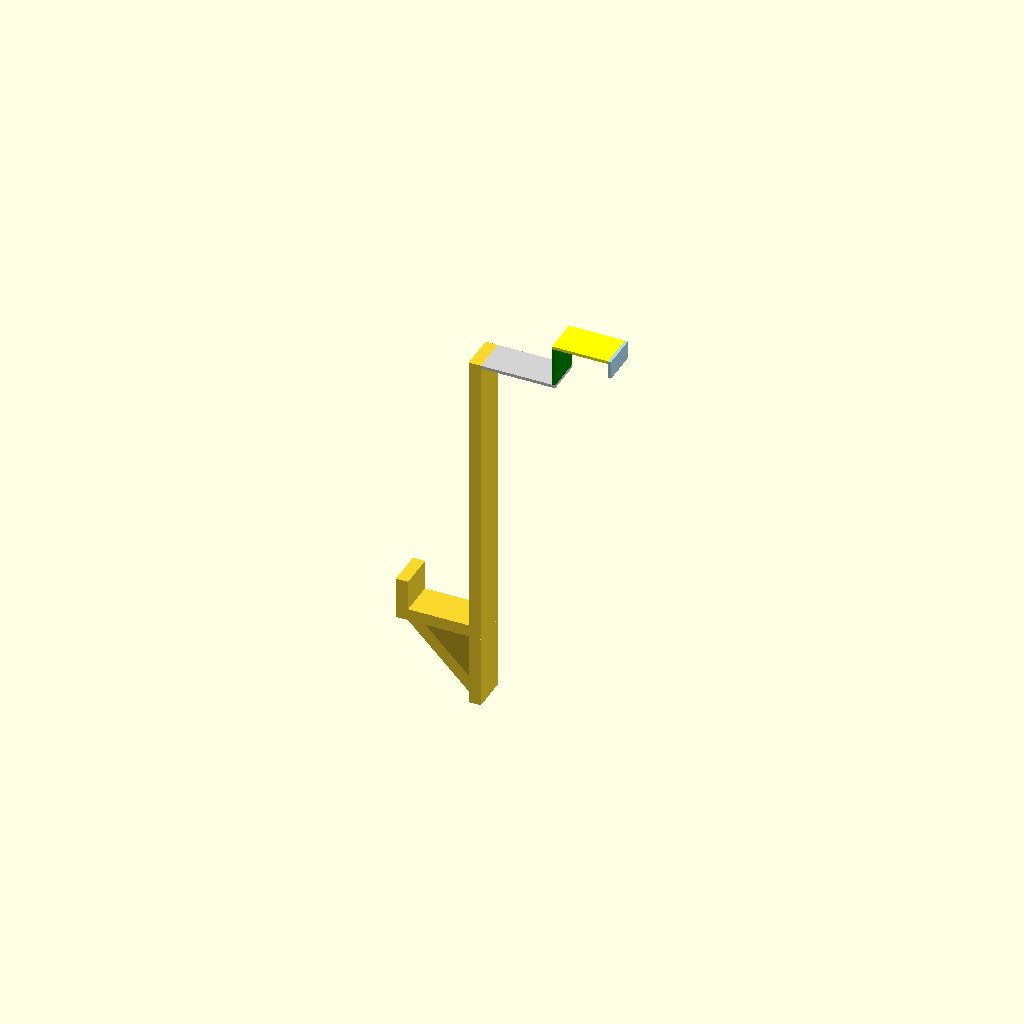
Cell 1: rendered with the file's own defaults.
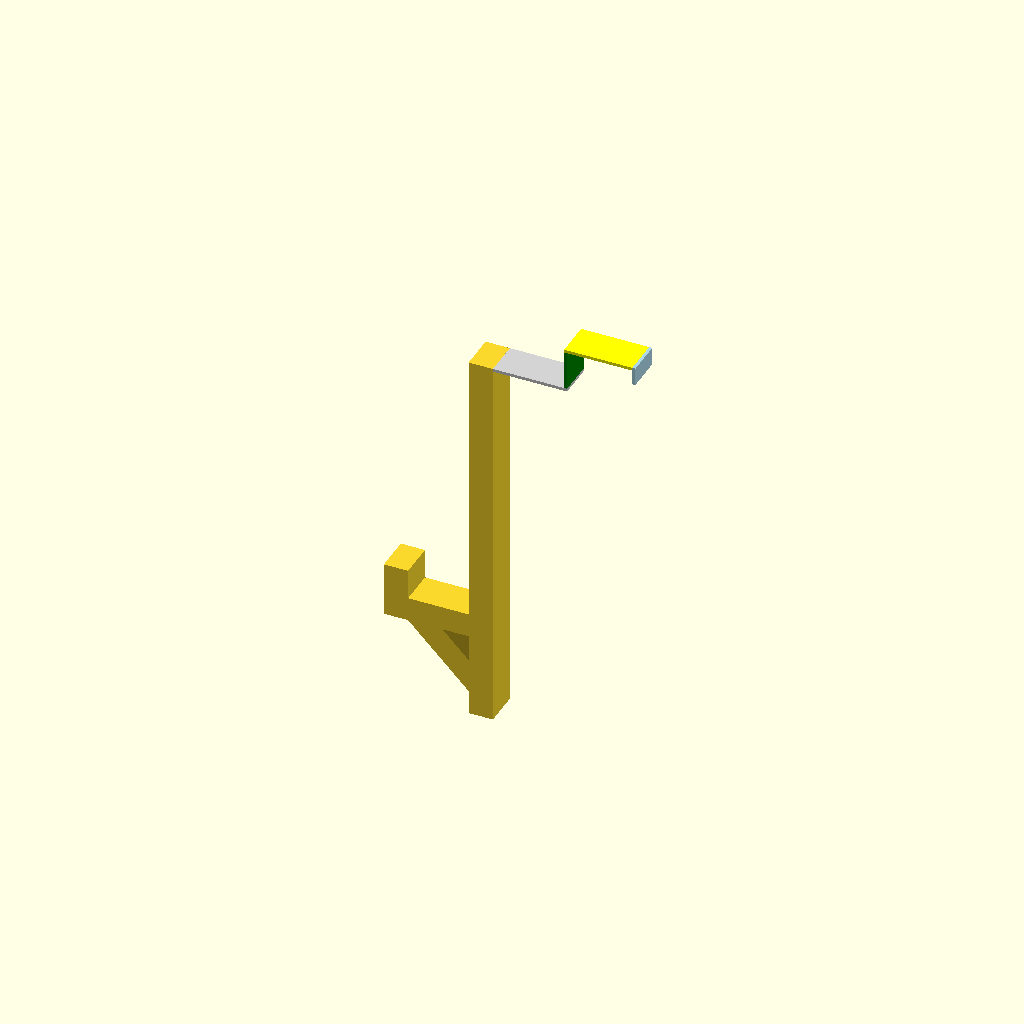
Cell 2 — staerke set to 8, the other parameters unchanged.
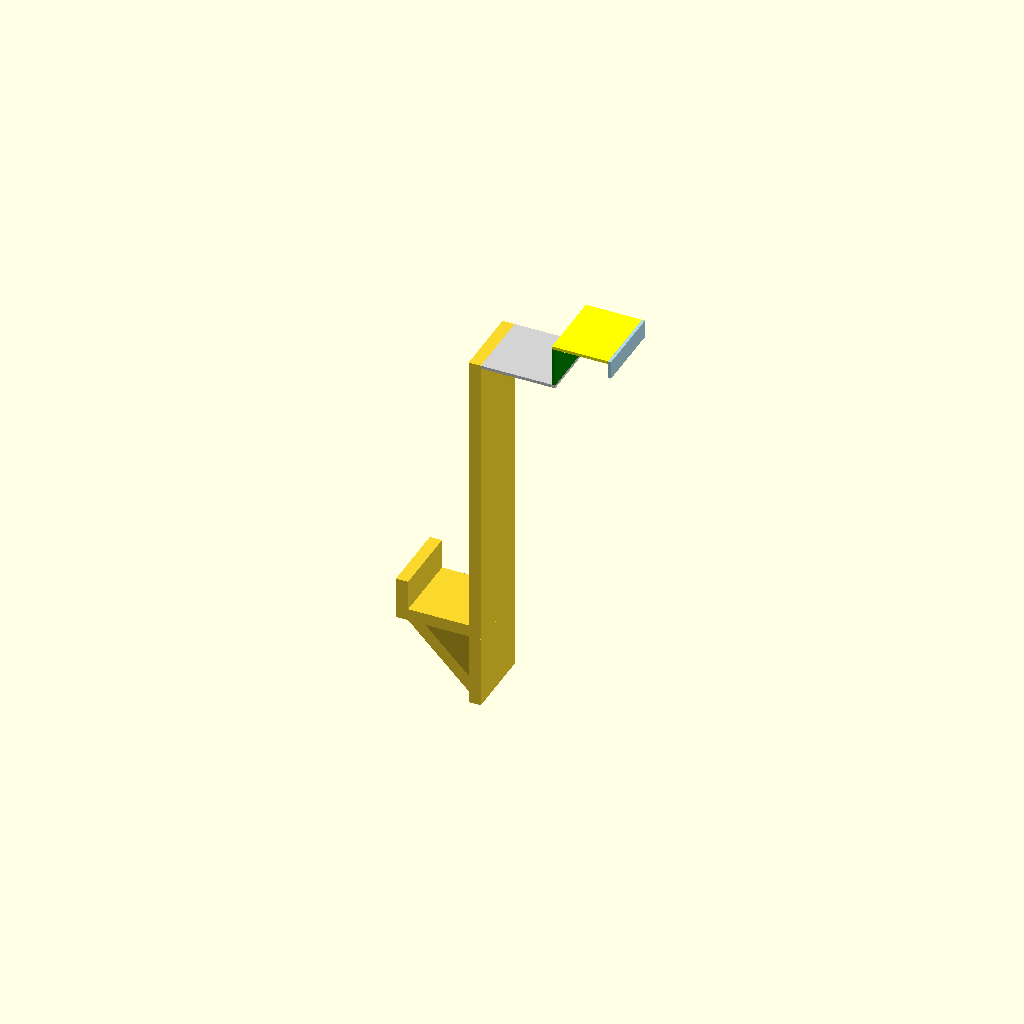
Cell 3: the same model with breite = 24.
One fixed orthographic camera (rotation 55°, 0°, 25°; colour scheme Cornfield) for every cell.
OpenSCAD source file inputs/thingiverse/files/thing-3368801/files/Innenhaken-v2.scad:

staerke_zarge = 1;    // materialstaerke an der Zarge (tb1, th1, tb2)
staerke = 4.0;          // Materialstärke der restlichen komponenten
breite = 12.0;          // Objektbreite
s = 5.0;
tb1 = 14.5; 
th1 = 13;
tb2 = 24.5;
hh1 = 100;
hb1 = 20;
hh2 = 10;
hhs = 20;               // Support, damit der Halter sich nicht zu stark biegt
versteifungen_an_tuer = true;  // Support: zus. Versteifung des Hakens (hh1, hh2, hb1, hhs)
color = "lightgreen";
/*

                _tb1_
               |     | s
           th1 |
               |
          _tb2_|
         |   
         |
         | hh1
    |    |
 hh2|____|
     hb1 | 
         |hhs

*/

grundaufbau();
support();

if (versteifungen_an_tuer)
    versteifungen();



//color(color)
//rotate([90,0,0])
module grundaufbau() {
    rotate([0, 270, 0])
        cube([hh2 + staerke, breite, staerke], false);
    cube([hb1, breite, staerke], false);

    translate([hb1 + staerke, 0, 0])
        rotate([0, 270, 0])
            cube([hh1, breite, staerke], false);

    // Design des Hakens zwischen Tuer und Zarge
    color("lightgray")
    translate([hb1 + staerke, 0, hh1 - staerke_zarge])
        cube([tb2, breite, staerke_zarge], false);

    color("green")
    translate([hb1 + staerke + tb2, 0, hh1])
        rotate([0, 270, 0])
            cube([th1 , breite, staerke_zarge], false);

    color("yellow")
    translate([hb1 + staerke + tb2 - staerke_zarge, 0, hh1 + th1])
        cube([tb1+ staerke, breite, staerke_zarge], false);

    color("lightblue")
    translate([hb1 + staerke + tb2 - staerke_zarge + tb1+staerke, 0, hh1 + th1 +staerke_zarge])
        rotate([0, 90, 0])
            cube([s+ staerke_zarge, breite, staerke_zarge], false);
}

module support() {
    translate([hb1, 0, 0])
        rotate([0, 90, 0])
            cube([hhs + staerke, breite, staerke], false);
}

module versteifungen() {
    rotate([0, 45, 0])
        cube([sqrt((hb1*hb1 * 2)), breite, staerke], false);
}
Parameter table extracted from the source (name, type, default, range or options):
staerke_zarge: number, default 1
staerke: number, default 4
breite: number, default 12
s: number, default 5
tb1: number, default 14.5
th1: number, default 13
tb2: number, default 24.5
hh1: number, default 100
hb1: number, default 20
hh2: number, default 10
hhs: number, default 20
versteifungen_an_tuer: bool, default true
color: string, default "lightgreen"
